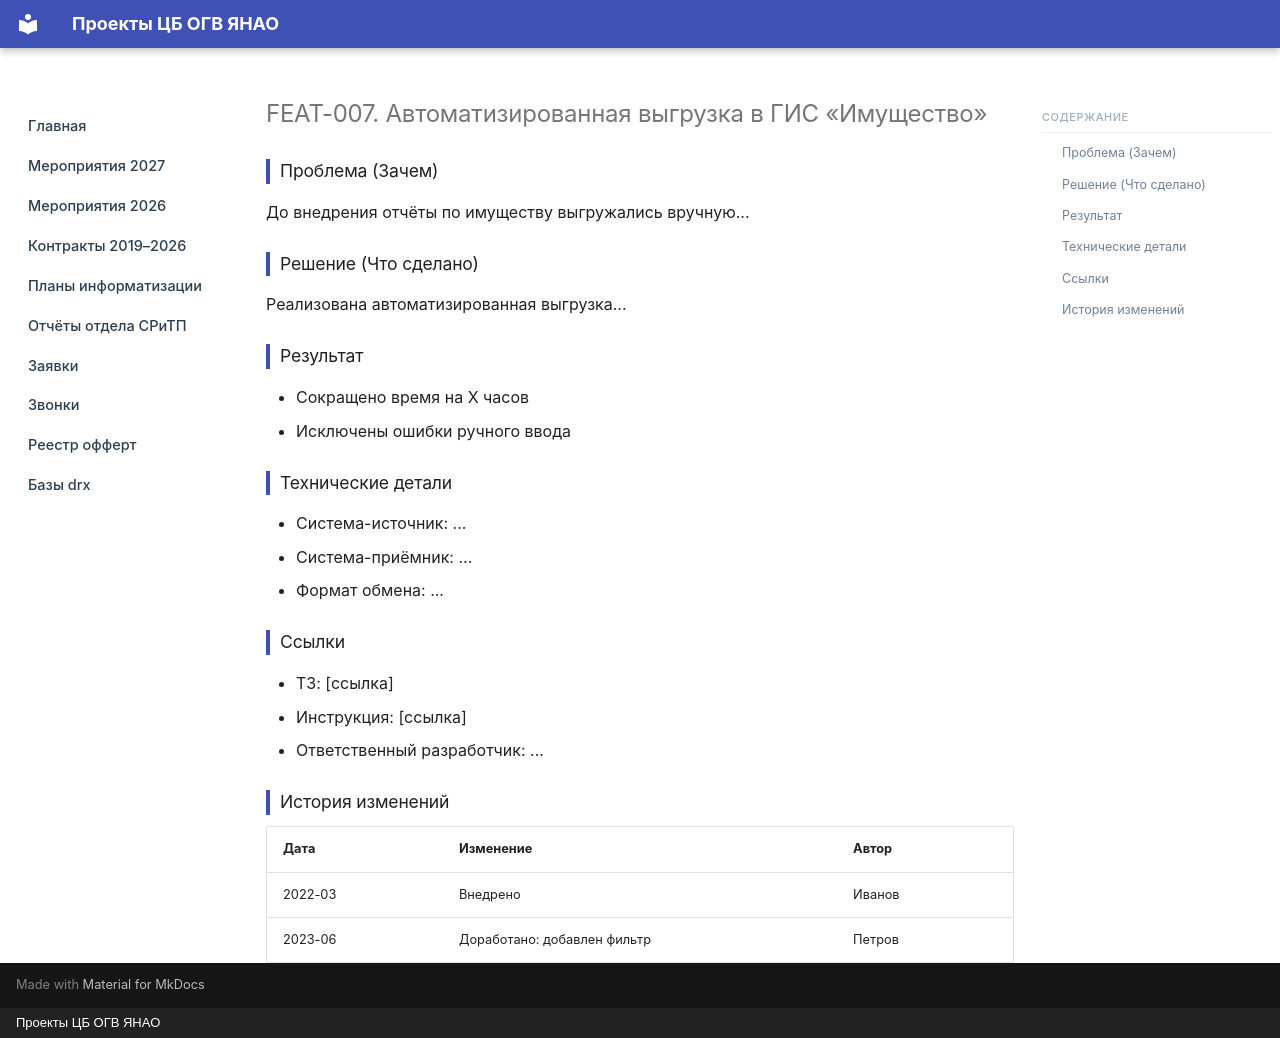

repository: mihailsapogov1978-arch/my-docs · page: _templates/feature/index.html · generator: mkdocs · copyright: Проекты ЦБ ОГВ ЯНАО

---
id: FEAT-007
title: Автоматизированная выгрузка в ГИС «Имущество»
status: Выполнено
priority: Средний
category: Интеграция
systems: [ГИС «Имущество», 1С]
year: 2022
owner: Иванов И.И.
tags: [имущество, интеграция, выгрузка]
---

# FEAT-007. Автоматизированная выгрузка в ГИС «Имущество»

## Проблема (Зачем)
До внедрения отчёты по имуществу выгружались вручную...

## Решение (Что сделано)
Реализована автоматизированная выгрузка...

## Результат
- Сокращено время на X часов
- Исключены ошибки ручного ввода

## Технические детали
- Система-источник: ...
- Система-приёмник: ...
- Формат обмена: ...

## Ссылки
- ТЗ: [ссылка]
- Инструкция: [ссылка]
- Ответственный разработчик: ...

## История изменений
| Дата | Изменение | Автор |
|------|-----------|-------|
| 2022-03 | Внедрено | Иванов |
| 2023-06 | Доработано: добавлен фильтр | Петров |
